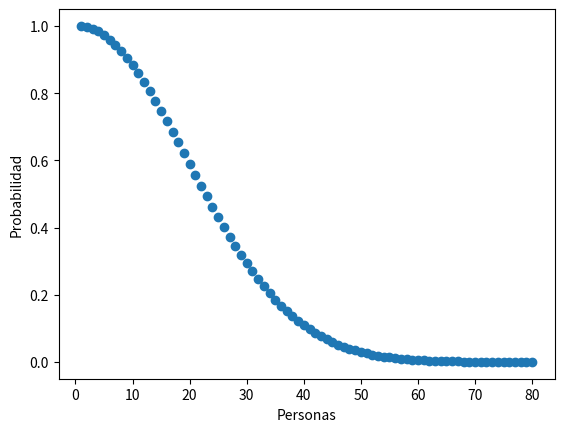

Reproduce this figure in Python.
import numpy as np
import matplotlib.pyplot as plt
from sympy import symbols, factorial

     
def calcular_probabilidad(n):
  casos_favorables=factorial(365)
  casos_posibles=(factorial(365 - n)) * (365 ** n)
  return casos_favorables/casos_posibles
puntos=[]
n=np.linspace(1, 80,80)
for i in n:
  a=calcular_probabilidad(i)
  puntos.append(a)
plt.scatter(n,puntos)
plt.xlabel('Personas')
plt.ylabel('Probabilidad')
print('Los ejes corresponden a la probabilidad de tener fechas diferentes de cumpleaños en función del número de personas.')
